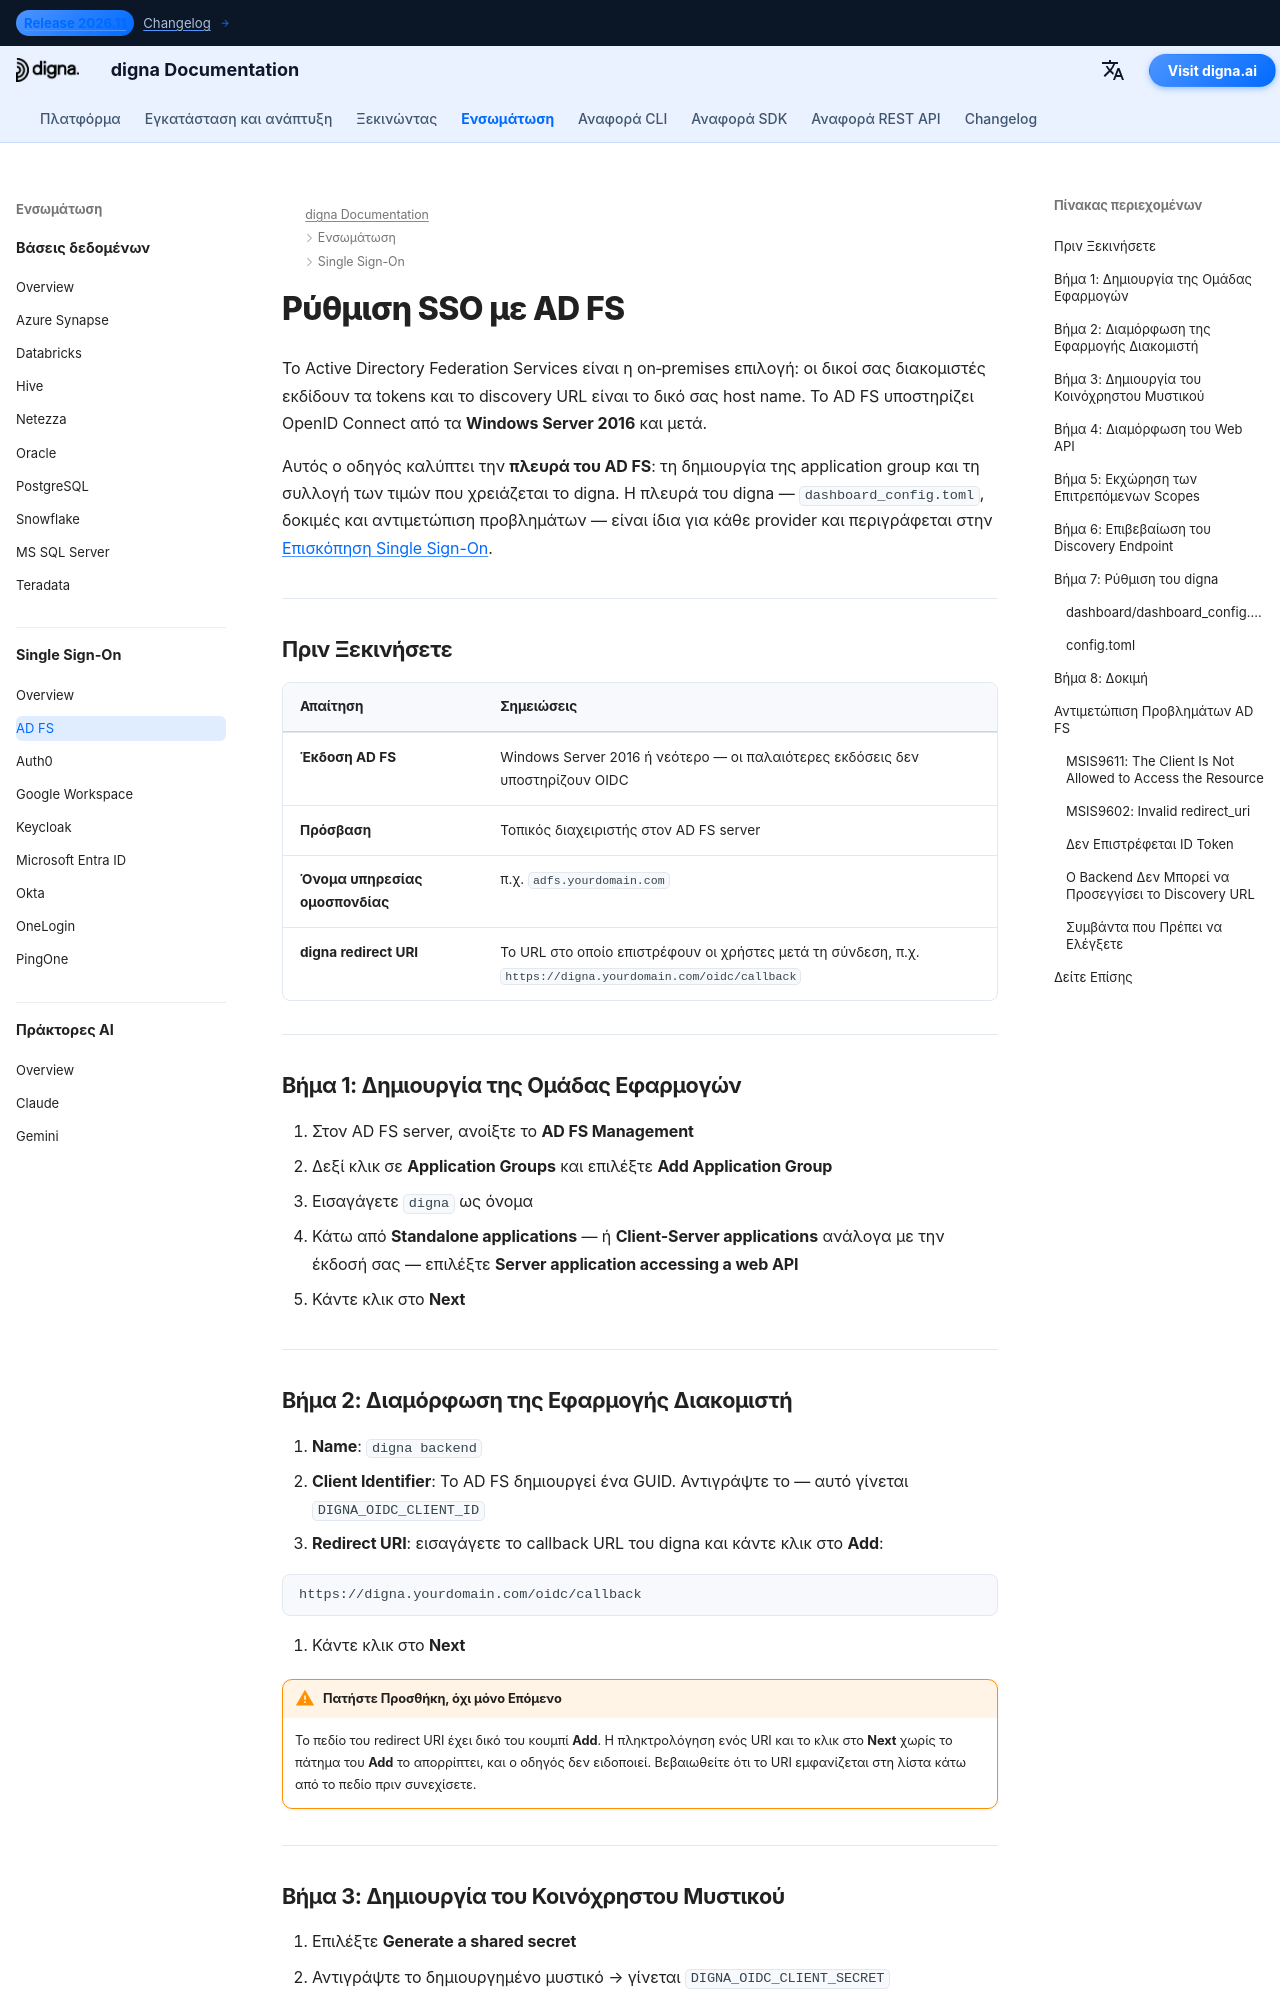

repository: dignaai/digna-docs · page: el/sso/adfs_sso_guide/index.html · generator: mkdocs

---
title: AD FS SSO – Ενσωμάτωση Single Sign-On | Τεκμηρίωση digna
description: Ρυθμίστε το Single Sign-On για το digna με Active Directory Federation Services χρησιμοποιώντας OpenID Connect — ομάδα εφαρμογών, εφαρμογή διακομιστή, κοινόχρηστο μυστικό, επιτρεπόμενα scopes και η αντίστοιχη ρύθμιση του digna.
image: /assets/logo_square.png
keywords: digna sso, adfs sso, υπηρεσίες ομοσπονδίας Active Directory, adfs oidc, application group, openid connect, on-premises identity provider
---

# Ρύθμιση SSO με AD FS

Το Active Directory Federation Services είναι η on‑premises επιλογή: οι δικοί σας διακομιστές εκδίδουν τα tokens και το discovery URL είναι το δικό σας host name. Το AD FS υποστηρίζει OpenID Connect από τα **Windows Server 2016** και μετά.

Αυτός ο οδηγός καλύπτει την **πλευρά του AD FS**: τη δημιουργία της application group και τη συλλογή των τιμών που χρειάζεται το digna. Η πλευρά του digna — `dashboard_config.toml`, δοκιμές και αντιμετώπιση προβλημάτων — είναι ίδια για κάθε provider και περιγράφεται στην [Επισκόπηση Single Sign-On](overview.md).

---

## Πριν Ξεκινήσετε

| Απαίτηση | Σημειώσεις |
|---|---|
| **Έκδοση AD FS** | Windows Server 2016 ή νεότερο — οι παλαιότερες εκδόσεις δεν υποστηρίζουν OIDC |
| **Πρόσβαση** | Τοπικός διαχειριστής στον AD FS server |
| **Όνομα υπηρεσίας ομοσπονδίας** | π.χ. `adfs.yourdomain.com` |
| **digna redirect URI** | Το URL στο οποίο επιστρέφουν οι χρήστες μετά τη σύνδεση, π.χ. `https://digna.yourdomain.com/oidc/callback` |

---

## Βήμα 1: Δημιουργία της Ομάδας Εφαρμογών

1. Στον AD FS server, ανοίξτε το **AD FS Management**
2. Δεξί κλικ σε **Application Groups** και επιλέξτε **Add Application Group**
3. Εισαγάγετε `digna` ως όνομα
4. Κάτω από **Standalone applications** — ή **Client-Server applications** ανάλογα με την έκδοσή σας — επιλέξτε **Server application accessing a web API**
5. Κάντε κλικ στο **Next**

---
